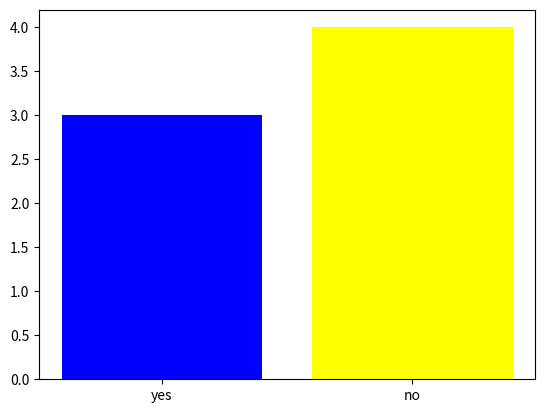

The script that saved this image:
import numpy as np
import matplotlib.pyplot as plt

d = np.array([['red', 'yes', 'north'], ['blue', 'no', 'south'],
               ['yellow', 'no', 'east'], ['yellow', 'no', 'west'],
               ['red', 'yes', 'north'], ['yellow', 'yes', 'north'],
               ['blue', 'no', 'west']])

print(d)

X2 = d[:,1]
countY = sum(X2 == 'yes')
countN = sum(X2 == 'no')

plt.bar(x = ('yes','no'), height = (countY, countN), color = ('blue', 'yellow'))
plt.show()

